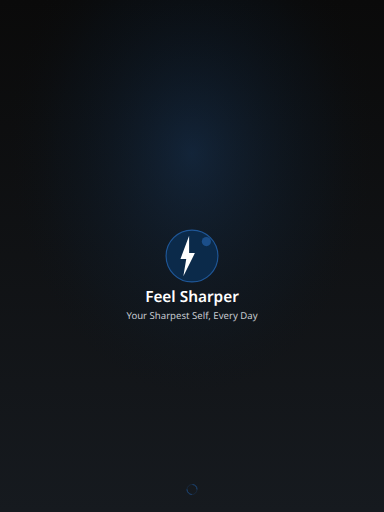
t = 0.00 s
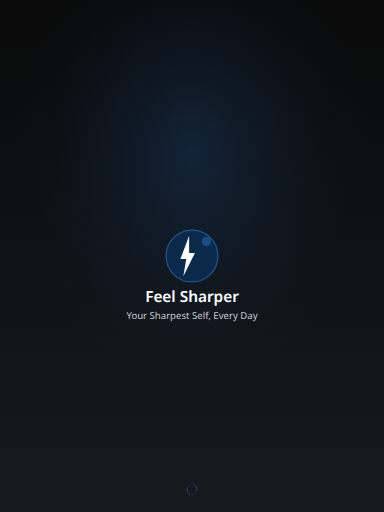
t = 0.25 s
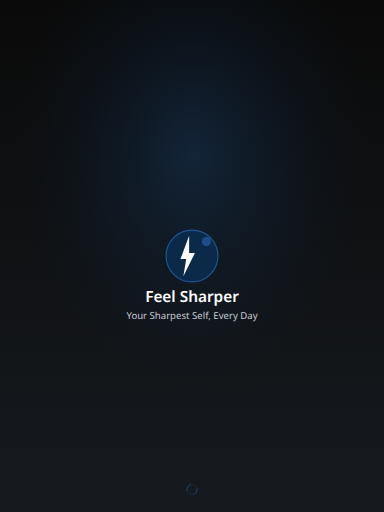
t = 0.75 s
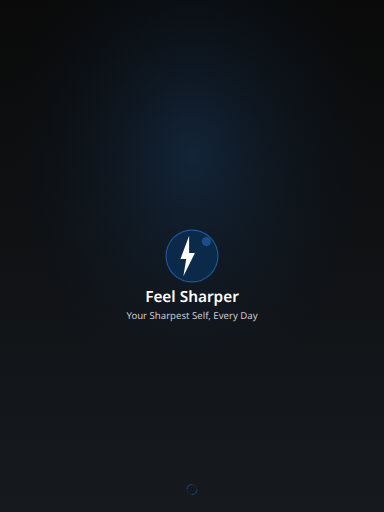
t = 1.00 s
t = 1.25 s: frame unchanged from t = 0.75 s, image omitted
t = 1.75 s: frame unchanged from t = 0.25 s, image omitted

The animated SVG that drew these frames (rendered in a browser with its animation timeline set to each time). Animation: 1 SMIL element (animate=1); one cycle of 2.00 s, repeats indefinitely.

<?xml version="1.0" encoding="UTF-8"?>
<svg width="1536" height="2048" viewBox="0 0 1536 2048" xmlns="http://www.w3.org/2000/svg">
  <!-- Background gradient -->
  <defs>
    <linearGradient id="bgGradient" x1="0%" y1="0%" x2="0%" y2="100%">
      <stop offset="0%" style="stop-color:#0A0A0A"/>
      <stop offset="100%" style="stop-color:#161A1F"/>
    </linearGradient>
    <radialGradient id="accentGradient" cx="50%" cy="30%">
      <stop offset="0%" style="stop-color:#1F5798;stop-opacity:0.3"/>
      <stop offset="70%" style="stop-color:#0B2A4A;stop-opacity:0.1"/>
      <stop offset="100%" style="stop-color:#0A0A0A;stop-opacity:0"/>
    </radialGradient>
  </defs>
  
  <!-- Background -->
  <rect width="1536" height="2048" fill="url(#bgGradient)"/>
  <rect width="1536" height="2048" fill="url(#accentGradient)"/>
  
  <!-- Logo container -->
  <g transform="translate(652.8, 908.8)">
    <!-- Logo background circle -->
    <circle cx="115.19999999999999" cy="115.19999999999999" r="103.67999999999999" 
            fill="#0B2A4A" stroke="#1F5798" stroke-width="4.608"/>
    
    <!-- Lightning bolt icon -->
    <g transform="translate(46.08, 34.559999999999995)">
      <path d="M57.599999999999994 0 L23.04 92.16 L46.08 92.16 L34.559999999999995 161.27999999999997 L80.63999999999999 69.11999999999999 L57.599999999999994 69.11999999999999 L57.599999999999994 0 Z" 
            fill="#FFFFFF"/>
    </g>
    
    <!-- Accent circle -->
    <circle cx="172.79999999999998" cy="57.599999999999994" r="18.432" 
            fill="#1F5798" opacity="0.8"/>
  </g>
  
  <!-- App name -->
  <text x="768" y="1208.32" 
        font-family="system-ui, -apple-system, sans-serif" 
        font-size="61.44" 
        font-weight="600" 
        fill="#FFFFFF" 
        text-anchor="middle">
    Feel Sharper
  </text>
  
  <!-- Tagline -->
  <text x="768" y="1277.44" 
        font-family="system-ui, -apple-system, sans-serif" 
        font-size="38.400000000000006" 
        font-weight="400" 
        fill="#C7CBD1" 
        text-anchor="middle">
    Your Sharpest Self, Every Day
  </text>
  
  <!-- Loading indicator -->
  <g transform="translate(738, 1928)">
    <circle cx="30" cy="30" r="20" fill="none" stroke="#1F5798" stroke-width="3" opacity="0.3"/>
    <circle cx="30" cy="30" r="20" fill="none" stroke="#1F5798" stroke-width="3" 
            stroke-dasharray="31.416" stroke-dashoffset="31.416" opacity="0.8">
      <animate attributeName="stroke-dashoffset" 
               values="31.416;0;31.416" 
               dur="2s" 
               repeatCount="indefinite"/>
    </circle>
  </g>
</svg>